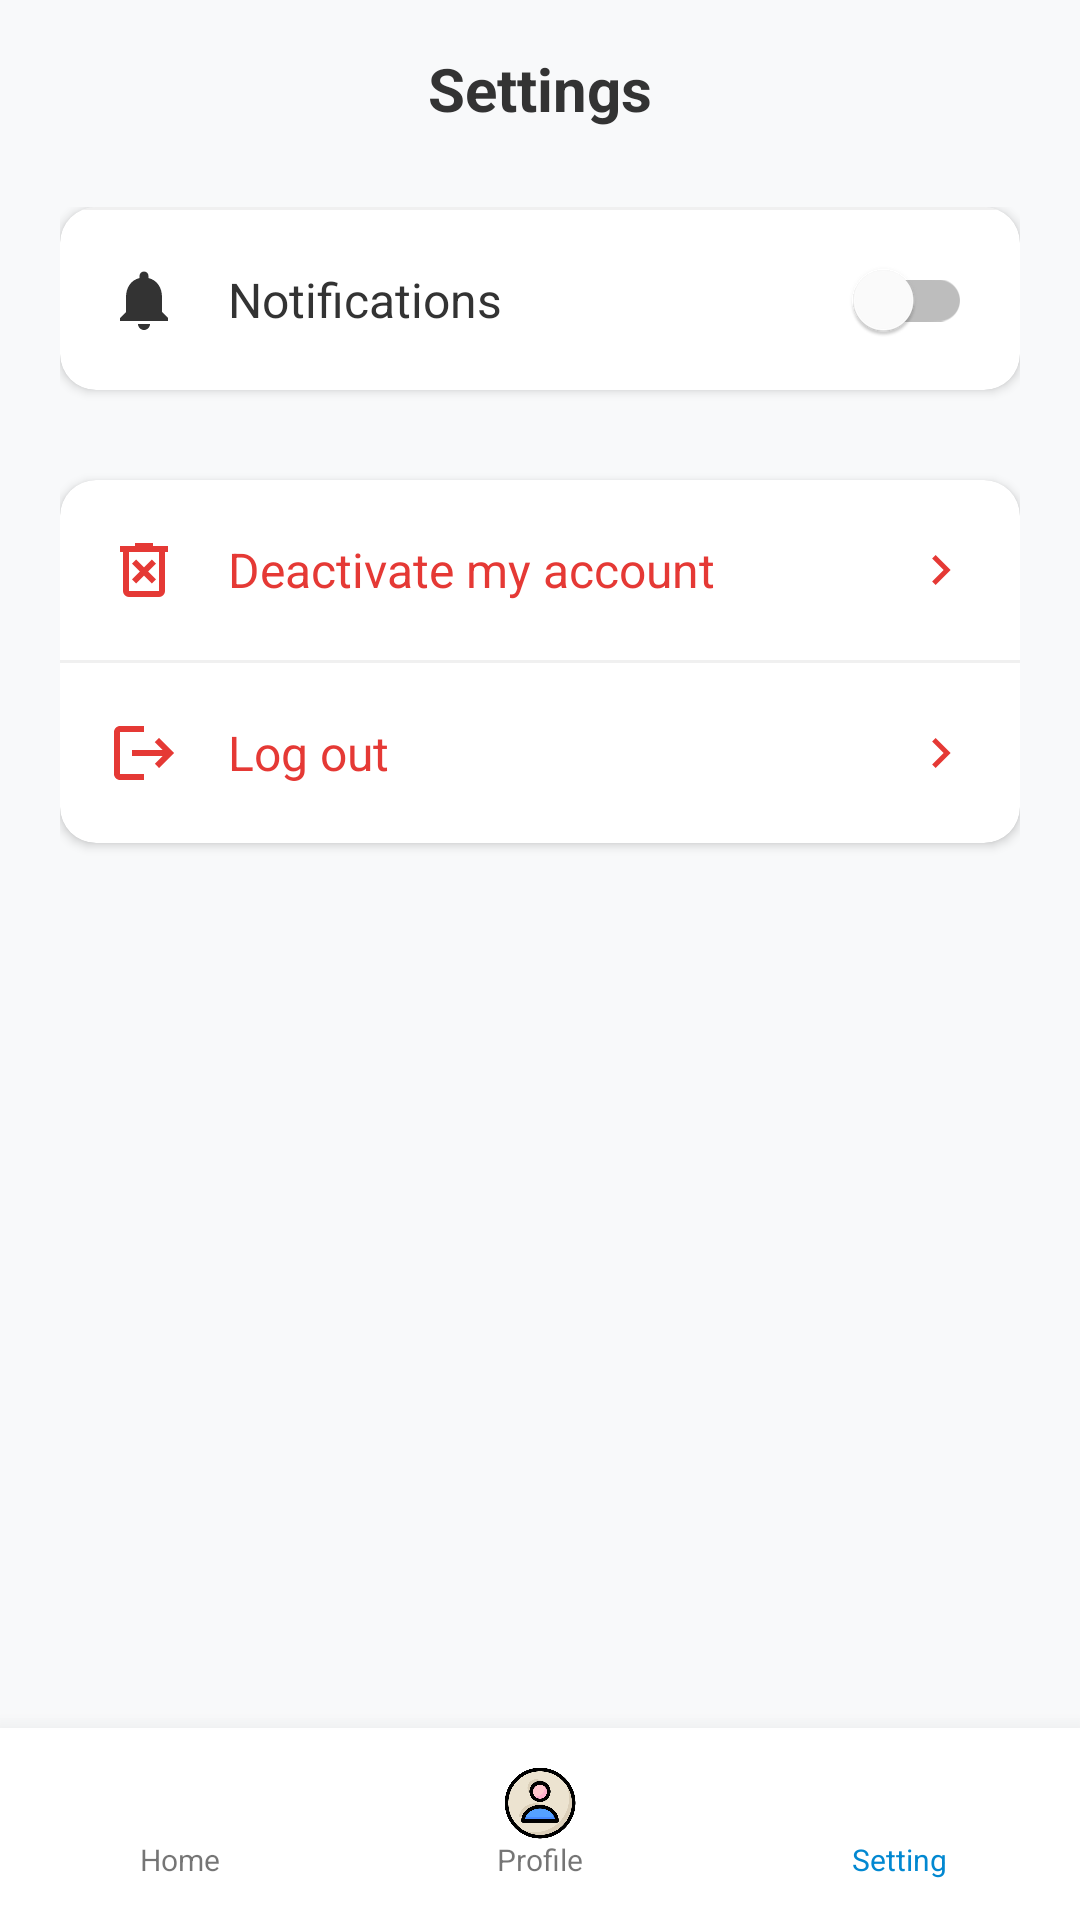

Write the Android layout XML for this screen, with the resource values it uses.
<!-- AndroidManifest.xml: application theme Theme.Citypulse -->
<!-- res/layout/activity_setting.xml -->
<?xml version="1.0" encoding="utf-8"?>
<RelativeLayout xmlns:android="http://schemas.android.com/apk/res/android"
    xmlns:app="http://schemas.android.com/apk/res-auto"
    android:layout_width="match_parent"
    android:layout_height="match_parent"
    android:background="#F8F9FA">

    <RelativeLayout
        android:id="@+id/header"
        android:layout_width="match_parent"
        android:layout_height="wrap_content"
        android:padding="16dp">
        <TextView
            android:layout_width="wrap_content"
            android:layout_height="wrap_content"
            android:layout_centerInParent="true"
            android:text="Settings"
            android:textColor="#333333"
            android:textSize="20sp"
            android:textStyle="bold" />
    </RelativeLayout>

    <ScrollView
        android:layout_width="match_parent"
        android:layout_height="match_parent"
        android:layout_above="@id/bottomNav"
        android:layout_below="@id/header"
        android:paddingHorizontal="20dp">

        <LinearLayout
            android:layout_width="match_parent"
            android:layout_height="wrap_content"
            android:orientation="vertical"
            android:layout_marginTop="10dp">

            <androidx.cardview.widget.CardView
                android:layout_width="match_parent"
                android:layout_height="wrap_content"
                app:cardCornerRadius="12dp"
                app:cardElevation="2dp"
                app:cardBackgroundColor="@android:color/white">

                <LinearLayout
                    android:layout_width="match_parent"
                    android:layout_height="wrap_content"
                    android:orientation="vertical">
                    <View android:layout_width="match_parent" android:layout_height="1dp" android:background="#F0F0F0" />

                    <LinearLayout
                        android:id="@+id/itemNotifications"
                        android:layout_width="match_parent"
                        android:layout_height="60dp"
                        android:gravity="center_vertical"
                        android:paddingHorizontal="16dp">
                        <ImageView
                            android:layout_width="24dp"
                            android:layout_height="24dp"
                            android:src="@drawable/ic_notification"
                            app:tint="#333333" />
                        <TextView
                            android:layout_width="0dp"
                            android:layout_height="wrap_content"
                            android:layout_weight="1"
                            android:layout_marginStart="16dp"
                            android:text="Notifications"
                            android:textColor="#333333"
                            android:textSize="16sp" />
                        <androidx.appcompat.widget.SwitchCompat
                            android:id="@+id/switchNotifications"
                            android:layout_width="wrap_content"
                            android:layout_height="wrap_content"
                            app:thumbTint="@android:color/white"
                            app:trackTint="@drawable/switch_color_selector" />
                    </LinearLayout>
                </LinearLayout>
            </androidx.cardview.widget.CardView>

            <androidx.cardview.widget.CardView
                android:layout_width="match_parent"
                android:layout_height="wrap_content"
                android:layout_marginTop="30dp"
                android:layout_marginBottom="20dp"
                app:cardCornerRadius="12dp"
                app:cardElevation="2dp">

                <LinearLayout
                    android:layout_width="match_parent"
                    android:layout_height="wrap_content"
                    android:orientation="vertical">

                    <LinearLayout
                        android:id="@+id/btnDeactivate"
                        android:layout_width="match_parent"
                        android:layout_height="60dp"
                        android:gravity="center_vertical"
                        android:paddingHorizontal="16dp"
                        android:clickable="true"
                        android:focusable="true"
                        android:background="?attr/selectableItemBackground">
                        <ImageView
                            android:layout_width="24dp"
                            android:layout_height="24dp"
                            android:src="@drawable/ic_delete"
                            app:tint="#E53935" />
                        <TextView
                            android:layout_width="0dp"
                            android:layout_height="wrap_content"
                            android:layout_weight="1"
                            android:layout_marginStart="16dp"
                            android:text="Deactivate my account"
                            android:textColor="#E53935"
                            android:textSize="16sp" />
                        <ImageView
                            android:layout_width="20dp"
                            android:layout_height="20dp"
                            android:src="@drawable/ic_chevron_right"
                            app:tint="#E53935" />
                    </LinearLayout>

                    <View android:layout_width="match_parent" android:layout_height="1dp" android:background="#F0F0F0" />

                    <LinearLayout
                        android:id="@+id/btnLogout"
                        android:layout_width="match_parent"
                        android:layout_height="60dp"
                        android:gravity="center_vertical"
                        android:paddingHorizontal="16dp"
                        android:clickable="true"
                        android:focusable="true"
                        android:background="?attr/selectableItemBackground">
                        <ImageView
                            android:layout_width="24dp"
                            android:layout_height="24dp"
                            android:src="@drawable/ic_logout"
                            app:tint="#E53935" />
                        <TextView
                            android:layout_width="0dp"
                            android:layout_height="wrap_content"
                            android:layout_weight="1"
                            android:layout_marginStart="16dp"
                            android:text="Log out"
                            android:textColor="#E53935"
                            android:textSize="16sp" />
                        <ImageView
                            android:layout_width="20dp"
                            android:layout_height="20dp"
                            android:src="@drawable/ic_chevron_right"
                            app:tint="#E53935" />
                    </LinearLayout>

                </LinearLayout>
            </androidx.cardview.widget.CardView>

        </LinearLayout>
    </ScrollView>

    <LinearLayout
        android:id="@+id/bottomNav"
        android:layout_width="match_parent"
        android:layout_height="64dp"
        android:layout_alignParentBottom="true"
        android:background="@android:color/white"
        android:orientation="horizontal"
        android:weightSum="3"
        android:elevation="12dp">
        <LinearLayout
            android:id="@+id/navHome"
            android:layout_width="0dp"
            android:layout_height="match_parent"
            android:layout_weight="1"
            android:gravity="center"
            android:orientation="vertical">
            <ImageView android:layout_width="24dp" android:layout_height="24dp" android:src="@drawable/ic_home" />
            <TextView android:layout_width="wrap_content" android:layout_height="wrap_content" android:text="Home" android:textSize="10sp" />
        </LinearLayout>
        <LinearLayout
            android:id="@+id/navProfile"
            android:layout_width="0dp"
            android:layout_height="match_parent"
            android:layout_weight="1"
            android:gravity="center"
            android:orientation="vertical">
            <ImageView android:layout_width="24dp" android:layout_height="24dp" android:src="@drawable/ic_profile" />
            <TextView android:layout_width="wrap_content" android:layout_height="wrap_content" android:text="Profile" android:textSize="10sp" />
        </LinearLayout>
        <LinearLayout
            android:id="@+id/navSetting"
            android:layout_width="0dp"
            android:layout_height="match_parent"
            android:layout_weight="1"
            android:gravity="center"
            android:orientation="vertical">
            <ImageView android:layout_width="24dp" android:layout_height="24dp" android:src="@drawable/ic_setting" app:tint="#0288D1"/>
            <TextView android:layout_width="wrap_content" android:layout_height="wrap_content" android:text="Setting" android:textColor="#0288D1" android:textSize="10sp" />
        </LinearLayout>
    </LinearLayout>
</RelativeLayout>
<!-- resources referenced by this layout -->
<resources>
  <!-- drawable ic_chevron_right (drawable) -->
  <vector xmlns:android="http://schemas.android.com/apk/res/android" android:autoMirrored="true" android:height="24dp" android:tint="#00311F" android:viewportHeight="960" android:viewportWidth="960" android:width="24dp">
        
      <path android:fillColor="@android:color/white" android:pathData="M504,480L320,296L376,240L616,480L376,720L320,664L504,480Z"/>
      
  </vector>
  <!-- drawable ic_delete (drawable) -->
  <vector xmlns:android="http://schemas.android.com/apk/res/android" android:height="24dp" android:tint="#00311F" android:viewportHeight="960" android:viewportWidth="960" android:width="24dp">
        
      <path android:fillColor="@android:color/white" android:pathData="M376,660L480,556L584,660L640,604L536,500L640,396L584,340L480,444L376,340L320,396L424,500L320,604L376,660ZM280,840Q247,840 223.5,816.5Q200,793 200,760L200,240L160,240L160,160L360,160L360,120L600,120L600,160L800,160L800,240L760,240L760,760Q760,793 736.5,816.5Q713,840 680,840L280,840ZM680,240L280,240L280,760Q280,760 280,760Q280,760 280,760L680,760Q680,760 680,760Q680,760 680,760L680,240ZM280,240L280,240L280,760Q280,760 280,760Q280,760 280,760L280,760Q280,760 280,760Q280,760 280,760L280,240Z"/>
      
  </vector>
  <!-- drawable ic_logout (drawable) -->
  <vector xmlns:android="http://schemas.android.com/apk/res/android" android:autoMirrored="true" android:height="24dp" android:tint="#00311F" android:viewportHeight="24" android:viewportWidth="24" android:width="24dp">
        
      <path android:fillColor="@android:color/white" android:pathData="M17,7l-1.41,1.41L18.17,11H8v2h10.17l-2.58,2.58L17,17l5,-5zM4,5h8V3H4c-1.1,0 -2,0.9 -2,2v14c0,1.1 0.9,2 2,2h8v-2H4V5z"/>
      
  </vector>
  <!-- drawable ic_notification (drawable) -->
  <vector xmlns:android="http://schemas.android.com/apk/res/android"
      android:width="24dp"
      android:height="24dp"
      android:viewportWidth="24"
      android:viewportHeight="24">
      <path
          android:fillColor="#000000"
          android:pathData="M12,22c1.1,0 2,-0.9 2,-2h-4c0,1.1 0.9,2 2,2z"/>
      <path
          android:fillColor="#000000"
          android:pathData="M18,16v-5c0,-3.07 -1.63,-5.64 -4.5,-6.32V4c0,-0.83 -0.67,-1.5 -1.5,-1.5s-1.5,0.67 -1.5,1.5v0.68C7.63,5.36 6,7.92 6,11v5l-2,2v1h16v-1l-2,-2z"/>
  </vector>
  <!-- drawable ic_profile: png bitmap (drawable, 36693 bytes) -->
  <!-- drawable switch_color_selector (drawable) -->
  <?xml version="1.0" encoding="utf-8"?>
  <selector xmlns:android="http://schemas.android.com/apk/res/android">
      <item android:color="#0288D1" android:state_checked="true" />
      <item android:color="#BDBDBD" android:state_checked="false" />
  </selector>
  <style name="Theme.Citypulse" parent="Theme.MaterialComponents.DayNight.NoActionBar">
          <item name="colorPrimary">@color/base</item>
      </style>
  <color name="base">#00311F</color>
</resources>
